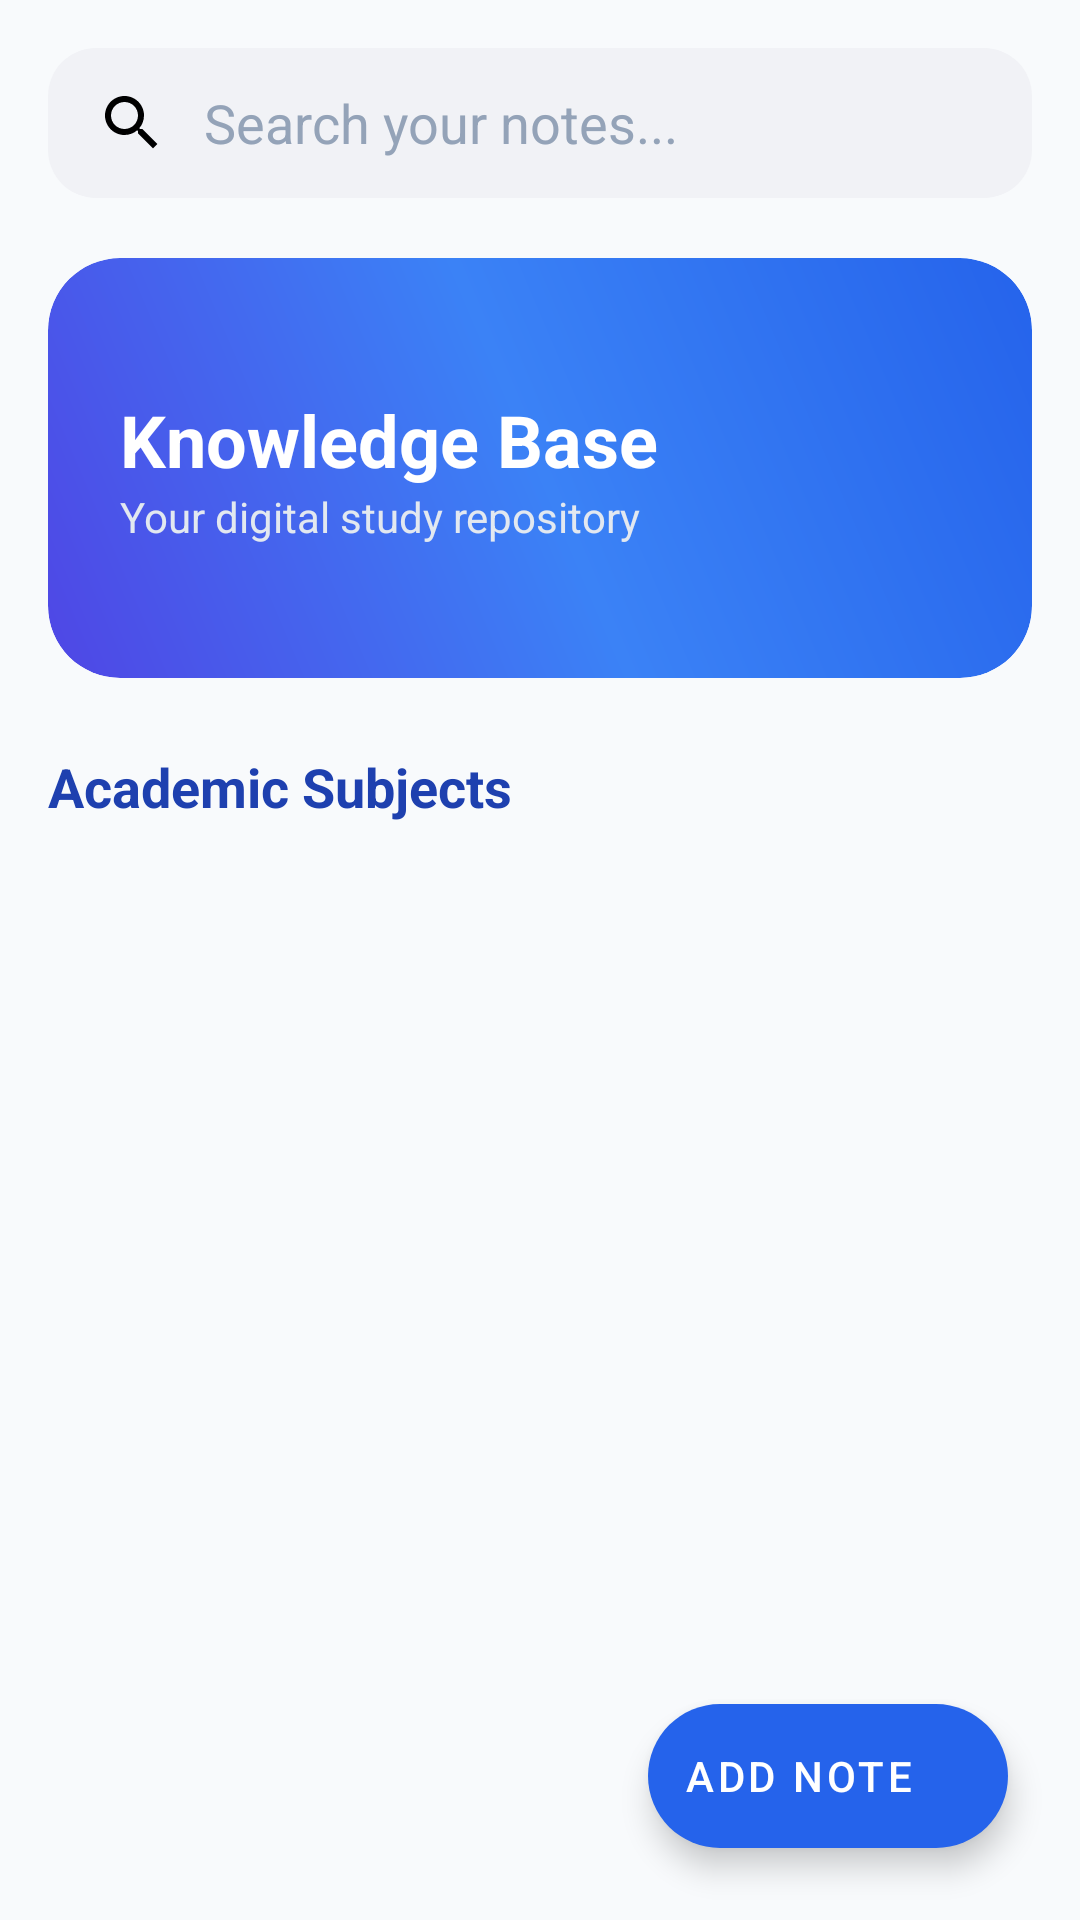

Reconstruct the res/layout file that produces this screen, plus the resources it refers to.
<!-- AndroidManifest.xml: application theme Theme.StudentAssistantAppV1 -->
<!-- res/layout/fragment_notes.xml -->
<?xml version="1.0" encoding="utf-8"?>
<androidx.coordinatorlayout.widget.CoordinatorLayout
    xmlns:android="http://schemas.android.com/apk/res/android"
    xmlns:app="http://schemas.android.com/apk/res-auto"
    android:layout_width="match_parent"
    android:layout_height="match_parent"
    android:background="#F8FAFC">

    <androidx.core.widget.NestedScrollView
        android:layout_width="match_parent"
        android:layout_height="match_parent"
        android:fillViewport="true">

        <LinearLayout
            android:layout_width="match_parent"
            android:layout_height="wrap_content"
            android:orientation="vertical"
            android:padding="16dp">

            
            <EditText
                android:id="@+id/etSearchSubjects"
                android:layout_width="match_parent"
                android:layout_height="50dp"
                android:background="@drawable/bg_search_bar"
                android:drawableStart="@drawable/ic_search"
                android:drawablePadding="12dp"
                android:hint="Search your notes..."
                android:paddingStart="16dp"
                android:paddingEnd="16dp"
                android:textColorHint="#94A3B8" />

            
            <androidx.cardview.widget.CardView
                android:layout_width="match_parent"
                android:layout_height="140dp"
                android:layout_marginTop="20dp"
                app:cardCornerRadius="24dp"
                app:cardElevation="0dp">

                <RelativeLayout
                    android:layout_width="match_parent"
                    android:layout_height="match_parent"
                    android:background="@drawable/gradient_blue_banner">

                    <LinearLayout
                        android:layout_width="wrap_content"
                        android:layout_height="wrap_content"
                        android:layout_centerVertical="true"
                        android:layout_marginStart="24dp"
                        android:orientation="vertical">

                        <TextView
                            android:layout_width="wrap_content"
                            android:layout_height="wrap_content"
                            android:text="Knowledge Base"
                            android:textColor="#FFFFFF"
                            android:textSize="24sp"
                            android:textStyle="bold" />

                        <TextView
                            android:layout_width="wrap_content"
                            android:layout_height="wrap_content"
                            android:text="Your digital study repository"
                            android:textColor="#E2E8F0"
                            android:textSize="14sp" />
                    </LinearLayout>
                </RelativeLayout>
            </androidx.cardview.widget.CardView>

            <TextView
                android:layout_width="wrap_content"
                android:layout_height="wrap_content"
                android:layout_marginTop="24dp"
                android:layout_marginBottom="12dp"
                android:text="Academic Subjects"
                android:textColor="#1E40AF"
                android:textSize="18sp"
                android:textStyle="bold" />

            
            <androidx.recyclerview.widget.RecyclerView
                android:id="@+id/recyclerSubjects"
                android:layout_width="match_parent"
                android:layout_height="wrap_content"
                android:nestedScrollingEnabled="false" />

        </LinearLayout>
    </androidx.core.widget.NestedScrollView>

    
    <com.google.android.material.floatingactionbutton.ExtendedFloatingActionButton
        android:id="@+id/fabAddNote"
        android:layout_width="wrap_content"
        android:layout_height="wrap_content"
        android:layout_gravity="bottom|end"
        android:layout_margin="24dp"
        android:text="Add Note"
        android:textColor="#FFFFFF"
        app:backgroundTint="#2563EB"
        app:icon="@drawable/ic_add"
        app:iconTint="#FFFFFF" />

</androidx.coordinatorlayout.widget.CoordinatorLayout>
<!-- resources referenced by this layout -->
<resources>
  <!-- drawable bg_search_bar (drawable) -->
  <shape xmlns:android="http://schemas.android.com/apk/res/android">
      <solid android:color="#F1F2F6" />
      <corners android:radius="16dp" />
  </shape>
  <!-- drawable gradient_blue_banner (drawable) -->
  <?xml version="1.0" encoding="utf-8"?>
  <shape xmlns:android="http://schemas.android.com/apk/res/android"
      android:shape="rectangle">
      <gradient
          android:angle="45"
          android:startColor="#4F46E5"
          android:centerColor="#3B82F6"
          android:endColor="#2563EB"
          android:type="linear" />
      <corners android:radius="24dp" />
  </shape>
  <!-- drawable ic_search (drawable) -->
  <vector xmlns:android="http://schemas.android.com/apk/res/android"
      android:width="24dp"
      android:height="24dp"
      android:viewportWidth="24"
      android:viewportHeight="24">
  
      <path
          android:fillColor="#FF000000"
          android:pathData="M15.5,14h-0.79l-0.28,-0.27C15.41,12.59 16,11.11 16,9.5 16,5.91 13.09,3 9.5,3S3,5.91 3,9.5 5.91,16 9.5,16c1.61,0 3.09,-0.59 4.23,-1.57l0.27,0.28v0.79l5,4.99L20.49,19l-4.99,-5zM9.5,14C7.01,14 5,11.99 5,9.5S7.01,5 9.5,5 14,7.01 14,9.5 11.99,14 9.5,14z"/>
  </vector>
  <style name="Theme.StudentAssistantAppV1" parent="Theme.MaterialComponents.DayNight.NoActionBar">
      </style>
</resources>
